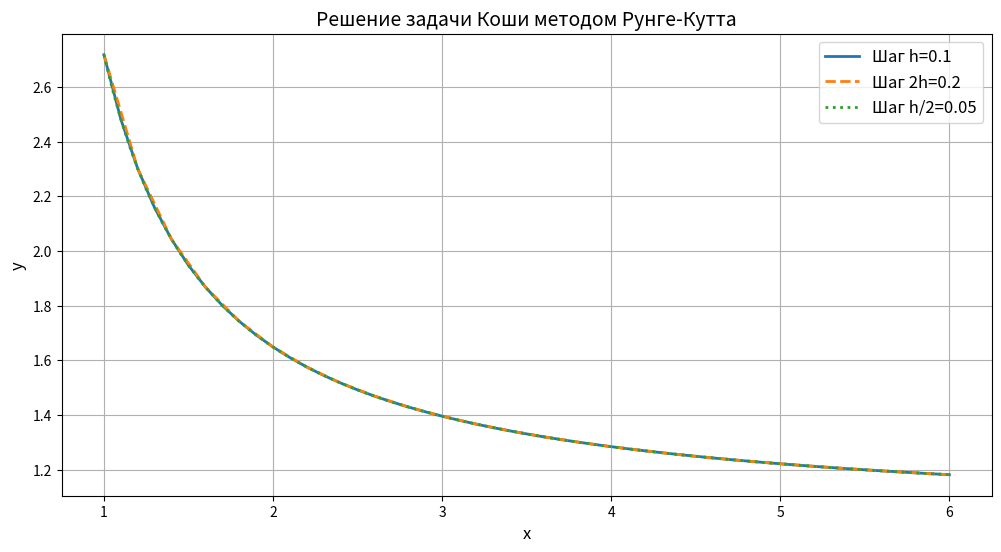

Write Python code to recreate this figure.
import numpy as np
import matplotlib.pyplot as plt

# Определение функции правой части дифференциального уравнения
def f(x, y):
    return -y * np.log(y) / x

# Метод Рунге-Кутта 4-го порядка
def runge_kutta(f, x0, y0, h, x_end):
    x_values = np.arange(x0, x_end + h, h)
    y_values = []
    y = y0
    for x in x_values:
        y_values.append(y)
        k1 = h * f(x, y)
        k2 = h * f(x + h/2, y + k1/2)
        k3 = h * f(x + h/2, y + k2/2)
        k4 = h * f(x + h, y + k3)
        y = y + (k1 + 2*k2 + 2*k3 + k4) / 6
    return x_values, y_values

# Начальные условия и параметры
x0 = 1
y0 = np.e
x_end = 6
h = 0.1

# Вычисление решений с разными шагами
x1, y1 = runge_kutta(f, x0, y0, h, x_end)
x2, y2 = runge_kutta(f, x0, y0, 2*h, x_end)
x3, y3 = runge_kutta(f, x0, y0, h/2, x_end)

# Создание фигуры с увеличенным размером
plt.figure(figsize=(12, 6))  # Ширина: 12, Высота: 6

# Построение графиков
plt.plot(x1, y1, label=f'Шаг h={h}', linewidth=2)
plt.plot(x2, y2, label=f'Шаг 2h={2*h}', linestyle='--', linewidth=2)
plt.plot(x3, y3, label=f'Шаг h/2={h/2}', linestyle=':', linewidth=2)

# Настройка осей и заголовка
plt.xlabel('x', fontsize=12)
plt.ylabel('y', fontsize=12)
plt.title('Решение задачи Коши методом Рунге-Кутта', fontsize=14)

# Добавление легенды и сетки
plt.legend(fontsize=12)
plt.grid(True)

# Отображение графика
plt.show()